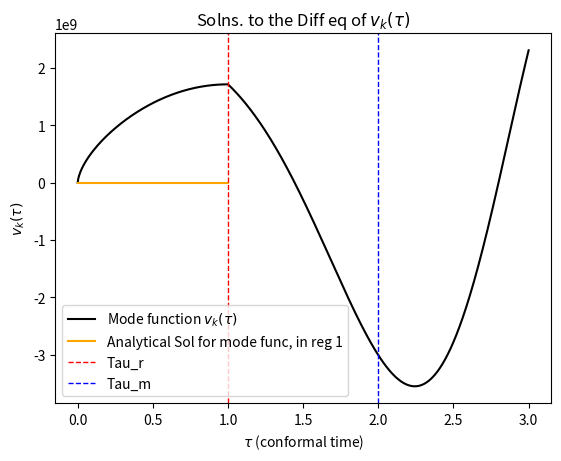

Write Python code to recreate this figure.
import numpy as np
import matplotlib.pyplot as plt
import scipy
from scipy.integrate import odeint

# Define the parameters
H_inf = 1  # 1e14  # in gev, according to https://cds.cern.ch/record/1420368/files/207.pdf
a_r = 1  # 1e-32 # preliminary value, will change later
tau_r = 1/(a_r*H_inf)
k = 1
tau_m = 2*tau_r  # tau_m will be before matter-rad equality, but after inflation ends https://arxiv.org/pdf/1808.02381.pdf
m = 1  # 1e-30 # from Claude de Rham paper https://arxiv.org/pdf/1401.4173.pdf

N = 1000
tau = np.linspace(.000001, tau_m + tau_r, N)


def scale_fac(conf_time):
    if conf_time < tau_r:
        return -1/(H_inf*conf_time)
    else:
        return a_r * conf_time / tau_r


def d_scale_fac_dz(conf_time):
    if conf_time < tau_r:
        return -2/(H_inf*conf_time**3)
    else:
        return 0


def mu(conf_time):
    if conf_time < tau_m:
        return m
    else:
        return 0


N = 1000


# The input for the homogeneous version of the equation, just chi''(u) + 2/u chi'(u) + chi(u) = 0
def M_derivs_homo(M, u):
    return [M[1], -(k**2 + (scale_fac(u)*m)**2 - d_scale_fac_dz(u) / scale_fac(u)) * M[0]]


# Get the homogeneous solution using scipy.integrate.odeint
v, v_prime = odeint(M_derivs_homo, [1, 0], tau).T


# Plot the solutions
fig, (ax1) = plt.subplots(1)
ax1.set_xlabel(r"$\tau$ (conformal time)")
ax1.plot(
    tau, v_prime, label=r"Mode function $v_k(\tau)$", color="black"
)
tau_up_to_r = np.empty([0])
for val in tau:
    if val < tau_r:
        tau_up_to_r = np.append(tau_up_to_r, val)
print(tau_up_to_r)
print(np.sqrt(9/4 - m**2 / H_inf**2))
ax1.plot(
    tau_up_to_r, np.sqrt(np.pi*tau_up_to_r) / 2 * scipy.special.hankel1(np.sqrt(9/4 - m**2 / H_inf**2), tau_up_to_r), label=r"Analytical Sol for mode func, in reg 1", color="orange"
)

#np.sqrt(np.pi*tau_up_to_r) / 2

ax1.set_ylabel(r"$v_k(\tau)$")

plt.axvline(x=tau_r, color='red', linestyle='dashed',
            linewidth=1, label='Tau_r')
plt.axvline(x=tau_m, color='blue', linestyle='dashed',
            linewidth=1, label='Tau_m')

plt.title(r"Solns. to the Diff eq of $v_k(\tau)$")
plt.legend()
# plt.savefig("mode_function_blue_tilt.pdf")
plt.show()
